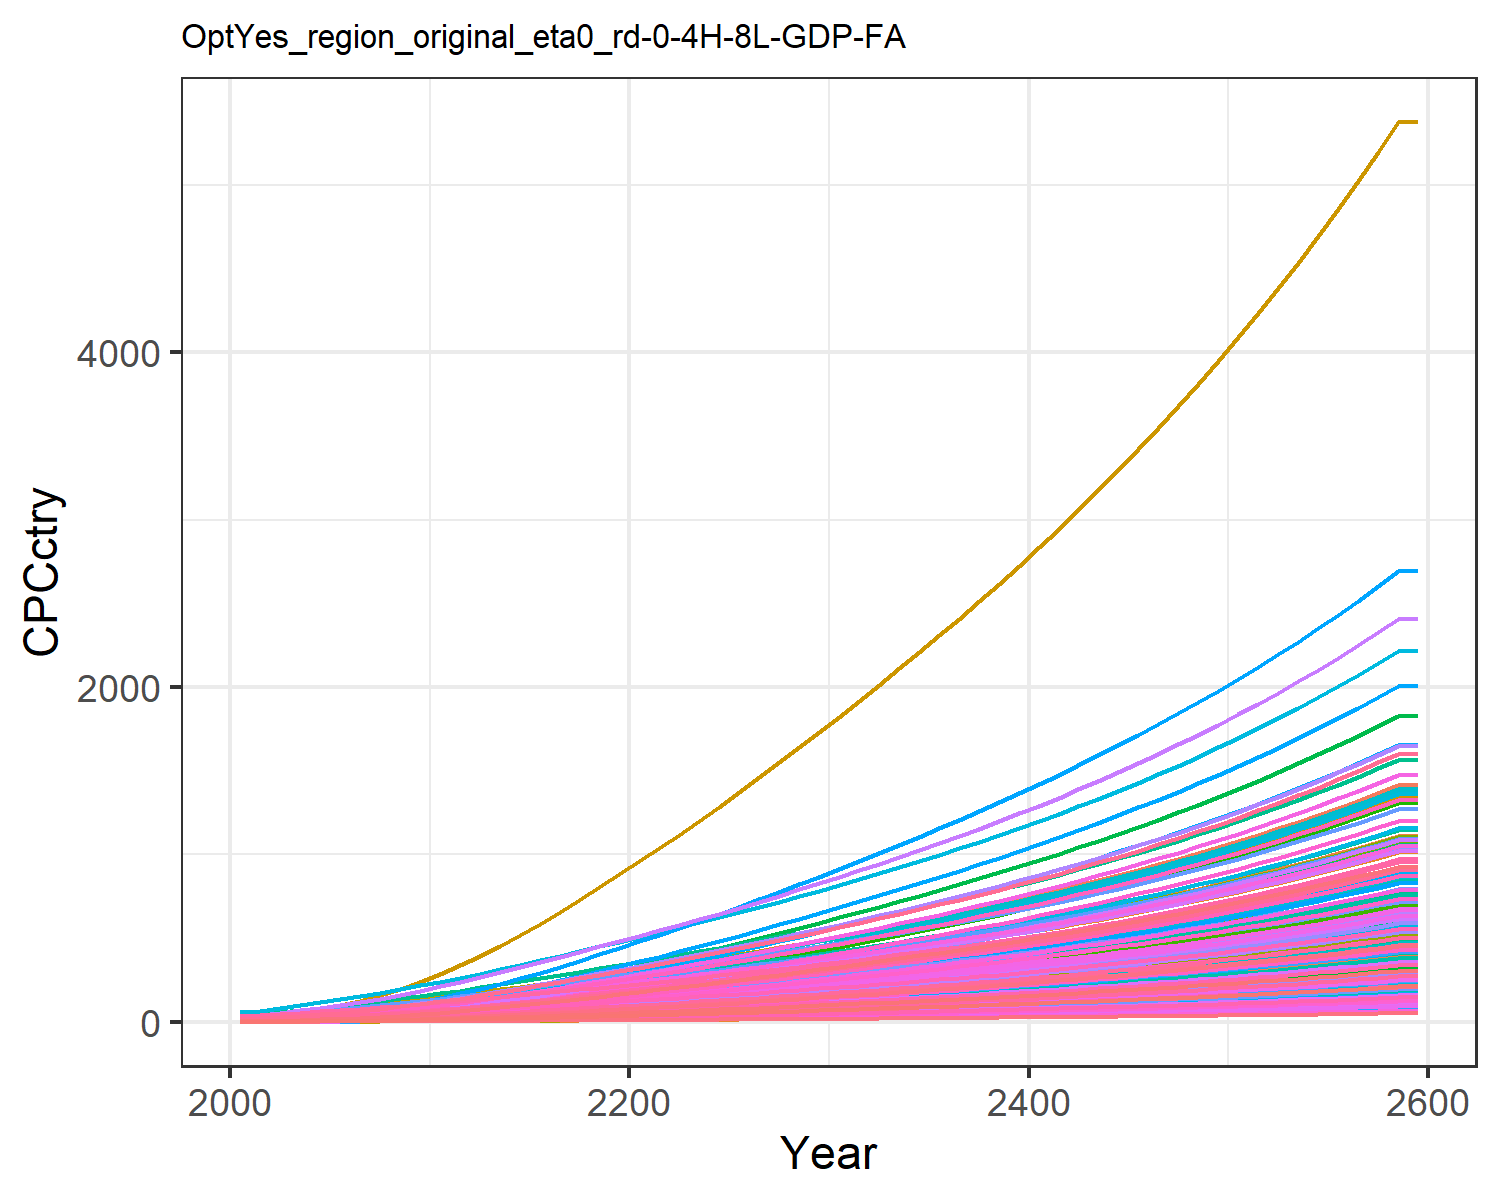

The table this chart was drawn from, first rows:
0.47799534880699657, 1.5172089596350464, 3.6587002052524857, 17.647131702112237, 8.017911542375288, 2.7352867630556976, 25.278795257021066, 28.205905369486054, 4.9567858294261535, 0.16857712759404087, 25.807752779485952, 0.5165520198965892, 0.42357364272332887, 0.9770088509658736, 5.938748996665168, 11.453028449161883, 12.049711835625262, 3.8997785351779353, 5.382383554541085, 3.243659915124978, 2.8791243062739316, 5.994985393343635, 7.058218048748718, 19.452832535313608
0.6211, 2.271, 4.59, 24.04, 11.16, 3.436, 30.16, 32.8, 6.22, 0.2526, 29.99, 0.773, 0.6339, 1.267, 7.456, 15.6, 16.75, 4.898, 6.764, 4.507, 4.007, 8.334, 9.807, 25.22
0.9279, 3.406, 6.392, 31.53, 15.12, 4.79, 36.96, 40.82, 8.661, 0.3791, 37.32, 1.159, 0.9503, 1.889, 10.39, 20.46, 22.67, 6.825, 9.429, 6.099, 5.429, 11.28, 13.27, 37.59
1.32, 4.856, 8.534, 39.83, 19.7, 6.4, 43.99, 49.18, 11.56, 0.5407, 44.93, 1.651, 1.354, 2.684, 13.87, 25.85, 29.51, 9.116, 12.6, 7.939, 7.074, 14.69, 17.27, 53.39
1.816, 6.741, 11.08, 49.2, 24.92, 8.315, 51.28, 58.01, 15.01, 0.7512, 52.98, 2.292, 1.88, 3.686, 18.02, 31.92, 37.3, 11.84, 16.38, 10.03, 8.948, 18.57, 21.83, 73.31
2.412, 9.013, 14.08, 59.29, 30.71, 10.58, 58.89, 67.4, 19.08, 1.005, 61.54, 3.064, 2.514, 4.889, 22.91, 38.47, 45.94, 15.06, 20.83, 12.36, 11.03, 22.87, 26.88, 97.24
3.105, 11.6, 17.55, 70.03, 37.13, 13.19, 66.75, 77.28, 23.78, 1.295, 70.54, 3.943, 3.236, 6.289, 28.56, 45.44, 55.51, 18.78, 25.98, 14.93, 13.33, 27.64, 32.48, 125.1
3.907, 14.59, 21.44, 81.64, 44.14, 16.12, 74.87, 87.58, 29.06, 1.63, 79.94, 4.961, 4.073, 7.908, 34.9, 52.97, 65.97, 22.95, 31.75, 17.74, 15.85, 32.85, 38.6, 157.3
4.817, 18.02, 25.75, 94.35, 51.72, 19.36, 83.48, 98.3, 34.9, 2.015, 89.71, 6.129, 5.033, 9.746, 41.92, 61.23, 77.29, 27.56, 38.14, 20.78, 18.58, 38.49, 45.22, 193.8
5.877, 22.15, 30.27, 108.9, 59.9, 22.76, 91.95, 108.8, 41.03, 2.478, 99.31, 7.536, 6.191, 11.89, 49.27, 70.68, 89.52, 32.4, 44.84, 24.07, 21.51, 44.57, 52.37, 236.5
7.043, 26.75, 35.13, 124.8, 68.85, 26.42, 100.8, 120, 47.63, 2.996, 109.5, 9.108, 7.485, 14.25, 57.2, 80.98, 102.9, 37.61, 52.05, 27.67, 24.73, 51.24, 60.2, 283.4
8.419, 31.68, 40.28, 138.7, 77.55, 30.29, 109.3, 130.8, 54.61, 3.55, 119.3, 10.79, 8.872, 17.03, 65.58, 90.07, 115.9, 43.12, 59.67, 31.17, 27.85, 57.71, 67.81, 338.9
9.791, 36.91, 46.27, 156.2, 88.13, 34.79, 120.1, 144.5, 62.75, 4.14, 131.9, 12.58, 10.35, 19.82, 75.34, 101.4, 131.8, 49.54, 68.54, 35.43, 31.65, 65.6, 77.09, 394.3
11.27, 42.5, 52.47, 173.6, 98.91, 39.45, 130.6, 157.9, 71.17, 4.771, 144.1, 14.49, 11.93, 22.82, 85.44, 112.7, 147.9, 56.18, 77.72, 39.77, 35.52, 73.63, 86.53, 454.2
12.85, 48.42, 58.88, 191.3, 109.9, 44.27, 141, 171.3, 79.88, 5.44, 156.3, 16.52, 13.6, 26.02, 95.89, 124.2, 164.4, 63.04, 87.21, 44.21, 39.48, 81.84, 96.19, 518.1
14.52, 54.64, 65.5, 209.3, 121.2, 49.25, 151.4, 184.7, 88.87, 6.143, 168.6, 18.66, 15.36, 29.4, 106.7, 135.9, 181.3, 70.13, 97.01, 48.76, 43.53, 90.24, 106.1, 585.5
16.26, 61.12, 72.31, 227.5, 132.7, 54.37, 161.8, 198.3, 98.13, 6.878, 181, 20.88, 17.2, 32.93, 117.8, 147.8, 198.6, 77.43, 107.1, 53.41, 47.67, 98.84, 116.2, 655.9
18.07, 67.84, 79.3, 246.1, 144.5, 59.63, 172.3, 212, 107.6, 7.64, 193.5, 23.19, 19.11, 36.6, 129.2, 159.9, 216.2, 84.92, 117.4, 58.15, 51.89, 107.6, 126.5, 729.1
19.94, 74.76, 86.45, 264.9, 156.5, 65.01, 183, 225.8, 117.4, 8.425, 206.2, 25.57, 21.08, 40.39, 140.9, 172.1, 234.2, 92.59, 128, 63, 56.21, 116.6, 137.1, 804.7
21.86, 81.86, 93.76, 284, 168.7, 70.51, 193.7, 239.9, 127.3, 9.233, 219, 28.01, 23.1, 44.28, 152.8, 184.6, 252.5, 100.4, 138.9, 67.92, 60.59, 125.7, 147.8, 882.5
23.77, 88.9, 101.1, 302.7, 180.7, 76.04, 204.6, 254.1, 137.3, 10.03, 231.9, 30.44, 25.11, 48.15, 164.8, 196.8, 270.6, 108.3, 149.8, 72.79, 64.92, 134.7, 158.4, 959.9
25.68, 95.92, 108.5, 321.2, 192.7, 81.63, 215.5, 268.4, 147.4, 10.83, 245, 32.86, 27.12, 52.02, 176.9, 208.8, 288.6, 116.3, 160.8, 77.63, 69.23, 143.6, 168.9, 1037
27.66, 102.9, 116.1, 340.4, 205.1, 87.34, 226.7, 282.9, 157.7, 11.63, 258.3, 35.26, 29.11, 56.03, 189.3, 221.3, 307.2, 124.4, 172, 82.63, 73.68, 152.8, 179.8, 1118
29.7, 110.1, 123.8, 360.1, 217.8, 93.16, 237.9, 297.7, 168.3, 12.46, 271.8, 37.76, 31.19, 60.14, 201.9, 234.1, 326.2, 132.7, 183.5, 87.75, 78.24, 162.3, 190.9, 1200
31.77, 117.6, 131.7, 380.2, 230.8, 99.08, 249.4, 312.8, 179, 13.31, 285.5, 40.33, 33.33, 64.34, 214.7, 247.2, 345.6, 141.1, 195.1, 92.97, 82.89, 171.9, 202.3, 1284
33.95, 125.3, 139.8, 401.3, 244.3, 105.2, 261.3, 328.5, 190, 14.2, 299.8, 43, 35.55, 68.74, 227.9, 260.9, 365.9, 149.8, 207.1, 98.43, 87.75, 182, 214.2, 1372
36.14, 133.1, 147.9, 422.5, 257.9, 111.3, 273.3, 344.3, 201.1, 15.09, 314.3, 45.71, 37.8, 73.16, 241.3, 274.8, 386.3, 158.6, 219.2, 103.9, 92.64, 192.2, 226.1, 1461
38.34, 141, 156.2, 443.9, 271.6, 117.5, 285.4, 360.3, 212.3, 16, 328.8, 48.44, 40.07, 77.6, 254.8, 288.7, 406.9, 167.4, 231.5, 109.5, 97.58, 202.4, 238.2, 1550
40.56, 148.9, 164.5, 465.5, 285.5, 123.8, 297.7, 376.5, 223.7, 16.92, 343.6, 51.2, 42.37, 82.08, 268.4, 302.8, 427.8, 176.4, 243.8, 115.1, 102.6, 212.8, 250.4, 1640
42.81, 157, 173, 487.3, 299.6, 130.2, 310.1, 392.9, 235.2, 17.85, 358.6, 53.99, 44.7, 86.6, 282.2, 317, 448.8, 185.5, 256.4, 120.7, 107.6, 223.2, 262.7, 1731
45.11, 165.3, 181.7, 509.9, 314.1, 136.8, 323.1, 410.1, 247.1, 18.8, 374.3, 56.86, 47.09, 91.24, 296.5, 331.7, 470.7, 194.8, 269.3, 126.6, 112.8, 234.1, 275.5, 1824
47.46, 173.7, 190.6, 533, 329.1, 143.5, 336.4, 427.8, 259.3, 19.78, 390.4, 59.79, 49.54, 95.97, 311.1, 346.8, 493.1, 204.4, 282.6, 132.7, 118.2, 245.2, 288.6, 1919
49.83, 182.2, 199.6, 556.3, 344.1, 150.3, 349.8, 445.6, 271.6, 20.76, 406.6, 62.74, 52, 100.7, 325.8, 362, 515.6, 214.1, 296, 138.7, 123.6, 256.4, 301.8, 2015
52.22, 190.7, 208.7, 580, 359.3, 157.2, 363.4, 463.6, 284, 21.76, 423.1, 65.71, 54.48, 105.5, 340.7, 377.5, 538.5, 223.9, 309.5, 144.9, 129.1, 267.7, 315.2, 2111
54.63, 199.4, 217.9, 604, 374.8, 164.1, 377.2, 482, 296.5, 22.76, 439.8, 68.73, 57, 110.4, 355.8, 393.1, 561.6, 233.8, 323.2, 151.1, 134.6, 279.2, 328.7, 2209
57.09, 208.1, 227.3, 628.5, 390.5, 171.2, 391.3, 500.8, 309.4, 23.78, 457, 71.78, 59.56, 115.3, 371.1, 409.1, 585.2, 243.9, 337.1, 157.4, 140.3, 290.9, 342.5, 2309
59.59, 217, 236.8, 653.5, 406.6, 178.4, 405.8, 520, 322.4, 24.82, 474.5, 74.89, 62.16, 120.3, 386.8, 425.5, 609.3, 254.2, 351.4, 163.9, 146.1, 302.9, 356.6, 2410
62.14, 226.1, 246.6, 679.1, 423, 185.8, 420.5, 539.6, 335.7, 25.88, 492.4, 78.05, 64.81, 125.4, 402.8, 442.2, 633.9, 264.7, 365.9, 170.5, 152, 315.1, 371, 2513
64.73, 235.3, 256.5, 705.3, 439.8, 193.3, 435.7, 559.8, 349.4, 26.95, 510.8, 81.27, 67.51, 130.6, 419.1, 459.3, 659.1, 275.4, 380.7, 177.3, 158, 327.6, 385.8, 2618
67.38, 244.7, 266.7, 732.1, 456.9, 201.1, 451.2, 580.5, 363.3, 28.05, 529.6, 84.56, 70.26, 135.9, 435.8, 476.8, 684.8, 286.4, 395.9, 184.2, 164.2, 340.4, 400.8, 2725
70.09, 254.3, 277.1, 759.6, 474.5, 208.9, 467.1, 601.8, 377.5, 29.18, 549, 87.91, 73.08, 141.4, 452.9, 494.7, 711.2, 297.6, 411.4, 191.3, 170.5, 353.5, 416.3, 2834
72.85, 264.1, 287.8, 787.8, 492.6, 217, 483.4, 623.6, 392.2, 30.32, 568.9, 91.34, 75.95, 146.9, 470.5, 513.2, 738.3, 309.1, 427.3, 198.6, 177, 366.9, 432.1, 2946
75.68, 274.1, 298.8, 816.8, 511.1, 225.3, 500.2, 646, 407.1, 31.5, 589.4, 94.85, 78.9, 152.5, 488.4, 532.1, 766.1, 320.9, 443.6, 206.1, 183.6, 380.7, 448.4, 3061
78.58, 284.4, 310, 846.5, 530.1, 233.8, 517.4, 669.1, 422.5, 32.7, 610.4, 98.44, 81.91, 158.3, 506.8, 551.5, 794.6, 333, 460.4, 213.8, 190.5, 394.8, 465.1, 3178
81.55, 294.9, 321.5, 877.1, 549.6, 242.5, 535.1, 692.9, 438.3, 33.93, 632, 102.1, 85, 164.3, 525.8, 571.5, 823.9, 345.4, 477.6, 221.6, 197.5, 409.3, 482.2, 3298
84.6, 305.6, 333.3, 908.5, 569.7, 251.5, 553.3, 717.3, 454.5, 35.2, 654.3, 105.9, 88.17, 170.3, 545.2, 592, 854, 358.2, 495.2, 229.7, 204.7, 424.3, 499.9, 3421
87.72, 316.6, 345.5, 940.8, 590.3, 260.7, 572, 742.4, 471.1, 36.5, 677.2, 109.7, 91.42, 176.6, 565.1, 613.1, 884.9, 371.3, 513.3, 238.1, 212.1, 439.6, 518, 3548
90.93, 327.9, 358, 974, 611.5, 270.2, 591.3, 768.4, 488.2, 37.83, 700.8, 113.7, 94.75, 183, 585.7, 634.8, 916.8, 384.8, 532, 246.6, 219.7, 455.4, 536.6, 3678
94.22, 339.4, 370.8, 1008, 633.4, 279.9, 611.1, 795, 505.8, 39.19, 725.2, 117.8, 98.18, 189.5, 606.8, 657.2, 949.5, 398.7, 551.1, 255.5, 227.6, 471.6, 555.8, 3811
97.61, 351.3, 384, 1043, 655.9, 289.9, 631.5, 822.5, 523.9, 40.6, 750.2, 122, 101.7, 196.3, 628.5, 680.2, 983.3, 412.9, 570.8, 264.5, 235.7, 488.4, 575.6, 3948
101.1, 363.5, 397.6, 1080, 679, 300.2, 652.5, 850.9, 542.6, 42.04, 776, 126.2, 105.3, 203.2, 650.9, 704, 1018, 427.6, 591.1, 273.9, 244, 505.6, 595.9, 4089
104.7, 376.1, 411.6, 1117, 702.9, 310.8, 674.1, 880.1, 561.8, 43.53, 802.7, 130.7, 109, 210.3, 673.9, 728.4, 1054, 442.7, 612, 283.5, 252.6, 523.3, 616.9, 4234
108.4, 388.9, 426.1, 1156, 727.5, 321.8, 696.4, 910.2, 581.5, 45.06, 830.1, 135.2, 112.9, 217.6, 697.6, 753.6, 1091, 458.3, 633.6, 293.5, 261.4, 541.6, 638.5, 4383
112.1, 402.2, 440.9, 1195, 752.8, 333.1, 719.4, 941.3, 601.9, 46.63, 858.4, 139.9, 116.8, 225.1, 722, 779.6, 1129, 474.4, 655.8, 303.7, 270.6, 560.5, 660.8, 4536
116, 415.8, 456.2, 1236, 778.9, 344.7, 743, 973.4, 622.9, 48.25, 887.6, 144.7, 120.9, 232.9, 747.2, 806.3, 1168, 490.9, 678.7, 314.2, 279.9, 579.9, 683.7, 4694
120.1, 429.8, 472, 1278, 805.9, 356.6, 767.3, 1006, 644.6, 49.92, 917.7, 149.6, 125.1, 240.9, 773.2, 834, 1208, 508, 702.2, 325.1, 289.6, 599.9, 707.4, 4857
124.2, 444.3, 488.3, 1322, 833.7, 369, 792.4, 1041, 666.9, 51.64, 948.8, 154.7, 129.4, 249.1, 800, 862.4, 1250, 525.6, 726.5, 336.4, 299.6, 620.6, 731.8, 5025
128.5, 459.1, 505.1, 1367, 862.4, 381.7, 818.3, 1076, 689.9, 53.41, 980.9, 160, 133.8, 257.5, 827.6, 891.8, 1293, 543.7, 751.6, 347.9, 309.9, 641.9, 757, 5198
132.9, 474.4, 522.4, 1413, 891.9, 394.9, 845, 1112, 713.7, 55.24, 1014, 165.4, 138.4, 266.2, 856.1, 922.1, 1338, 562.4, 777.5, 359.9, 320.6, 663.9, 783.1, 5376
132.9, 474.4, 522.4, 1413, 891.9, 394.9, 845, 1112, 713.7, 55.24, 1014, 165.4, 138.4, 266.2, 856.1, 922.1, 1338, 562.4, 777.5, 359.9, 320.6, 663.9, 783.1, 5376
